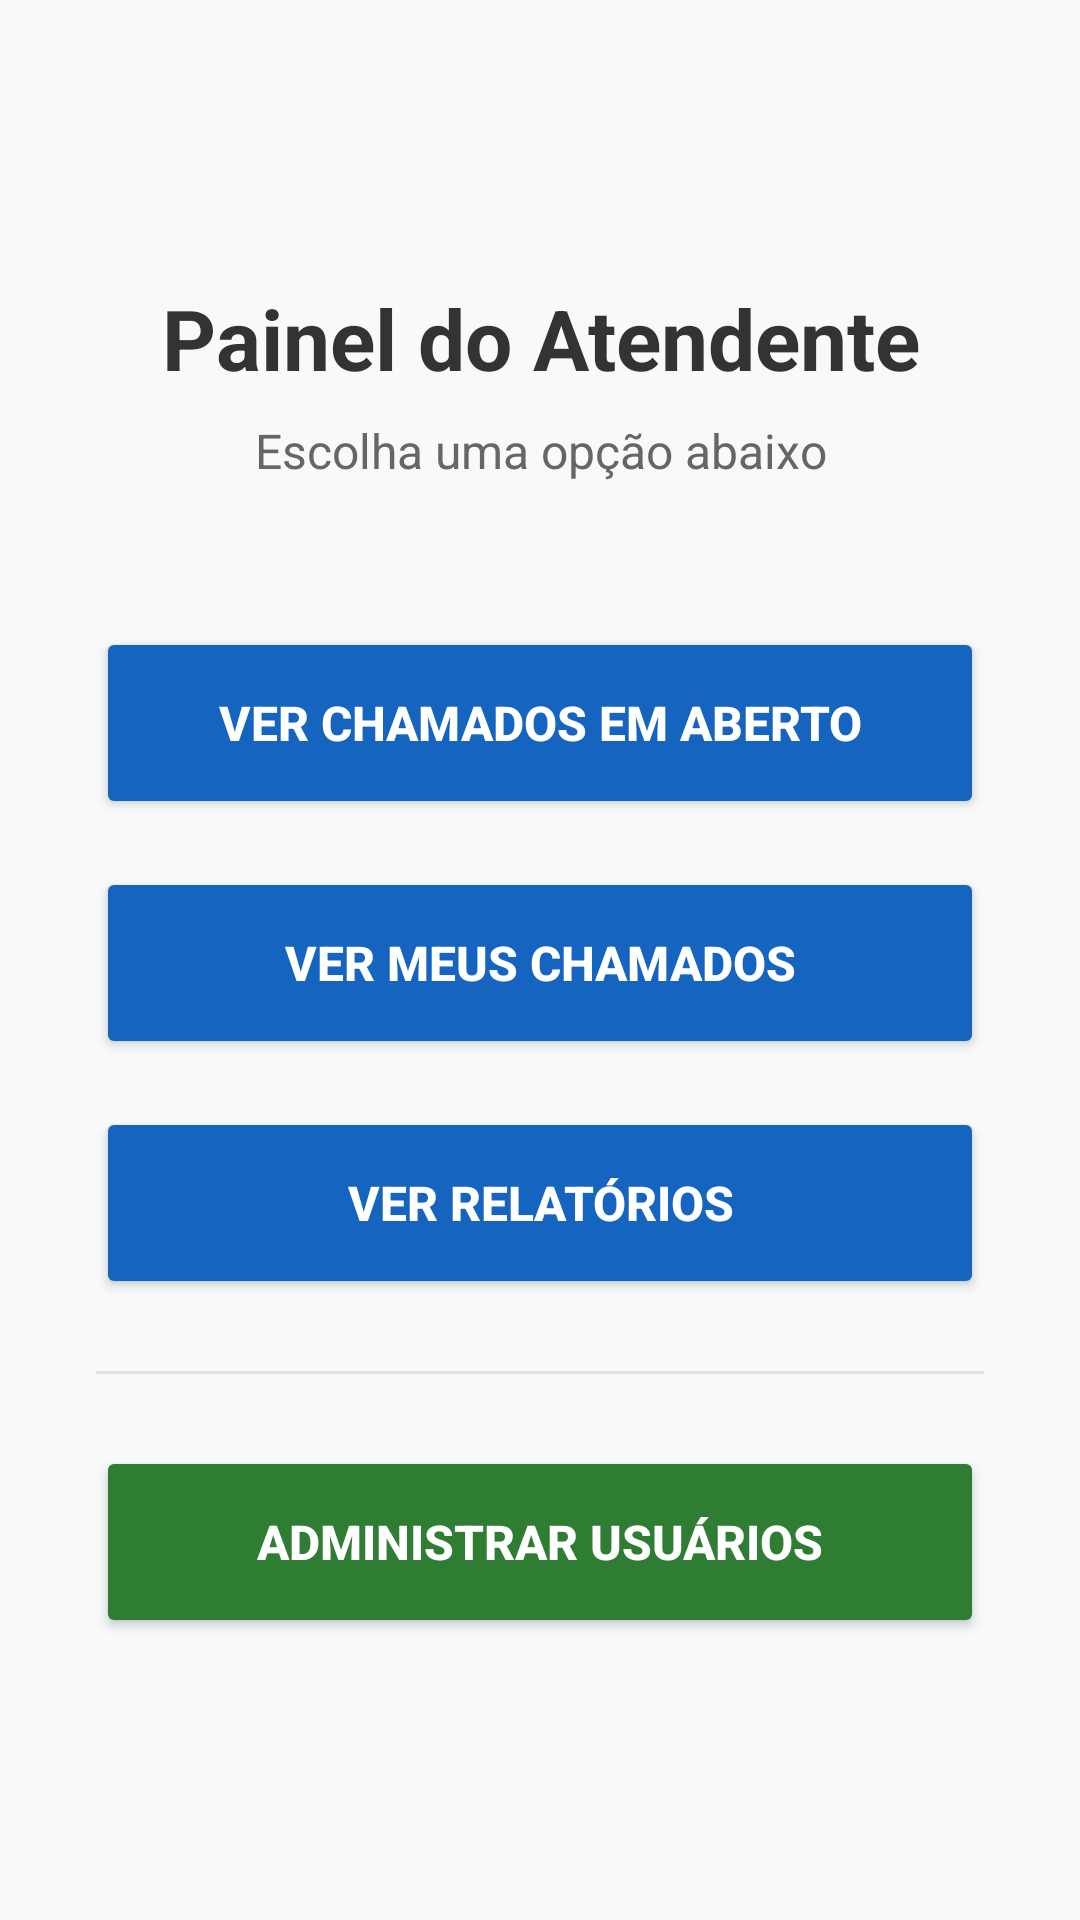

Reconstruct the res/layout file that produces this screen, plus the resources it refers to.
<!-- AndroidManifest.xml: application theme Theme.Syncallapp -->
<!-- res/layout/activity_attendant_dashboard.xml -->
<?xml version="1.0" encoding="utf-8"?>
<ScrollView xmlns:android="http://schemas.android.com/apk/res/android"
    xmlns:app="http://schemas.android.com/apk/res-auto"
    xmlns:tools="http://schemas.android.com/tools"
    android:id="@+id/main"
    android:layout_width="match_parent"
    android:layout_height="match_parent"
    android:fillViewport="true"
    android:background="#F8F9FA"
    tools:context=".AttendantDashboardActivity">

    <LinearLayout
        android:layout_width="match_parent"
        android:layout_height="wrap_content"
        android:orientation="vertical"
        android:gravity="center_vertical"
        android:padding="32dp">

        <TextView
            android:layout_width="match_parent"
            android:layout_height="wrap_content"
            android:text="Painel do Atendente"
            android:textSize="28sp"
            android:textStyle="bold"
            android:textColor="#333333"
            android:gravity="center"
            android:layout_marginBottom="8dp" />

        <TextView
            android:layout_width="match_parent"
            android:layout_height="wrap_content"
            android:text="Escolha uma opção abaixo"
            android:textSize="16sp"
            android:textColor="#666666"
            android:gravity="center"
            android:layout_marginBottom="48dp" />

        <Button
            android:id="@+id/buttonTicket"
            android:layout_width="match_parent"
            android:layout_height="wrap_content"
            android:minHeight="64dp"
            android:onClick="findTicketsPage"
            android:text="Ver chamados em aberto"
            android:textSize="16sp"
            android:textStyle="bold"
            android:backgroundTint="#1565C0"
            android:textColor="#FFFFFF"
            android:layout_marginBottom="16dp" />

        <Button
            android:id="@+id/buttonMyTickets"
            android:layout_width="match_parent"
            android:layout_height="wrap_content"
            android:minHeight="64dp"
            android:onClick="myTicketsPage"
            android:text="Ver meus chamados"
            android:textSize="16sp"
            android:textStyle="bold"
            android:backgroundTint="#1565C0"
            android:textColor="#FFFFFF"
            android:layout_marginBottom="16dp" />


        <Button
            android:id="@+id/buttonReport"
            android:layout_width="match_parent"
            android:layout_height="wrap_content"
            android:minHeight="64dp"
            android:onClick="findReportsPage"
            android:text="Ver relatórios"
            android:textSize="16sp"
            android:textStyle="bold"
            android:backgroundTint="#1565C0"
            android:textColor="#FFFFFF"
            android:layout_marginBottom="24dp" />

        <View
            android:id="@+id/viewSeparator"
            android:layout_width="match_parent"
            android:layout_height="1dp"
            android:background="#E0E0E0"
            android:layout_marginBottom="24dp"/>

        <Button
            android:id="@+id/buttonUsuarios"
            android:layout_width="match_parent"
            android:layout_height="wrap_content"
            android:minHeight="64dp"
            android:onClick="managePage"
            android:text="Administrar usuários"
            android:textSize="16sp"
            android:textStyle="bold"
            android:backgroundTint="#2E7D32"
            android:textColor="#FFFFFF" />

    </LinearLayout>
</ScrollView>
<!-- resources referenced by this layout -->
<resources>
  <style name="Theme.Syncallapp" parent="Base.Theme.Syncallapp" />
  <style name="Base.Theme.Syncallapp" parent="Theme.Material3.DayNight.NoActionBar">
          
          
      </style>
</resources>
